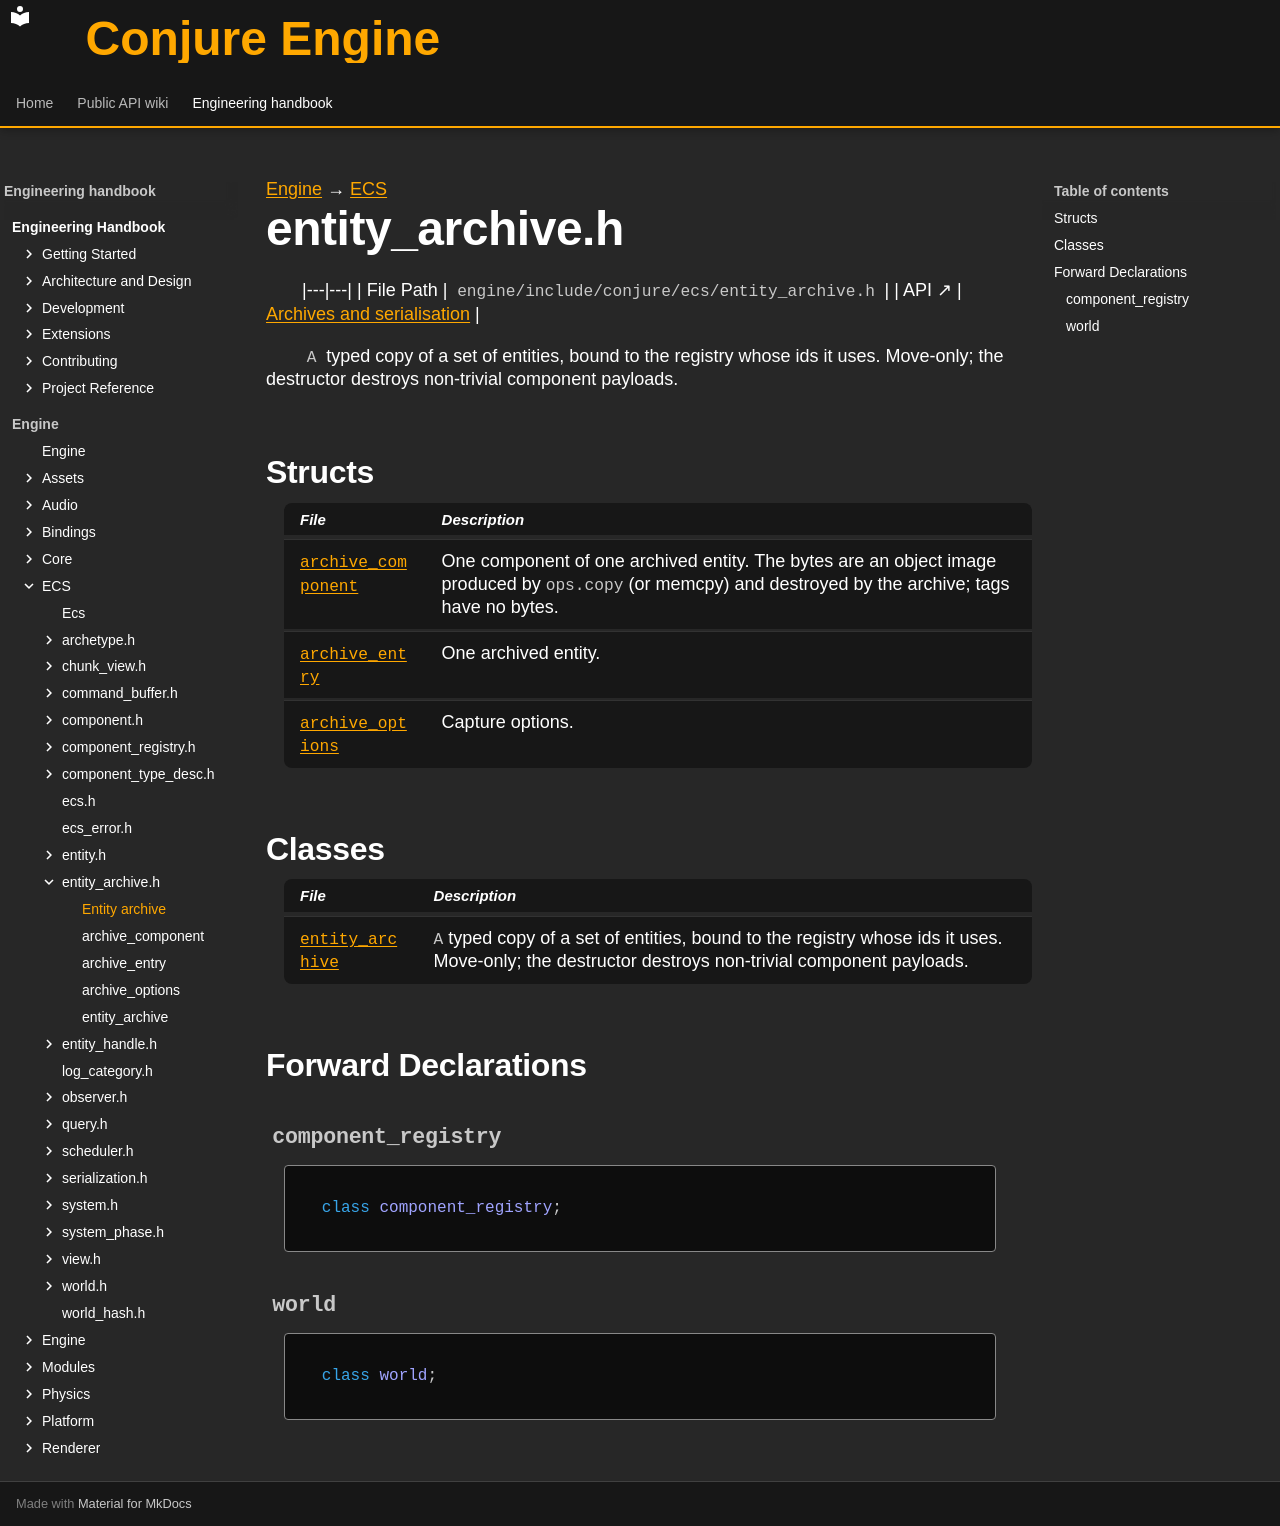

repository: Dozer90/Conjure-Engine · page: handbook/engine/ecs/entity-archive.html · generator: mkdocs

---
kind: header
---

[Engine](../../engine.md) → [ECS](../ecs.md)

# entity_archive.h
<!-- doc-template:header -->

|---|---|
| File Path | `engine/include/conjure/ecs/entity_archive.h` |
| API ↗ | [Archives and serialisation](../../../api/ecs/archives-and-serialization.md) |

<p><code>A</code> typed copy of a set of entities, bound to the registry whose ids it uses. Move-only; the destructor destroys non-trivial component payloads.</p>

## Structs

| File | Description |
|---|---|
| [`archive_component`](entity-archive/archive-component.md) | One component of one archived entity. The bytes are an object image produced by <code>ops.copy</code> (or memcpy) and destroyed by the archive; tags have no bytes. |
| [`archive_entry`](entity-archive/archive-entry.md) | One archived entity. |
| [`archive_options`](entity-archive/archive-options.md) | Capture options. |

## Classes

| File | Description |
|---|---|
| [`entity_archive`](entity-archive/entity-archive.md) | <code>A</code> typed copy of a set of entities, bound to the registry whose ids it uses. Move-only; the destructor destroys non-trivial component payloads. |

## Forward Declarations

### `component_registry` {#symbol-component-registry}

```cpp
class component_registry;
```

### `world` {#symbol-world}

```cpp
class world;
```

<!-- doc-content:notes:start -->

<!-- doc-content:notes:end -->

<!-- doc-content:threading:start -->

<!-- doc-content:threading:end -->

<!-- doc-content:extensions:start -->

<!-- doc-content:extensions:end -->

<!-- doc-content:tests:start -->

<!-- doc-content:tests:end -->

<!-- doc-legacy-anchors:start -->
<a id="archive_component"></a>
<a id="archive_componentbytes"></a>
<a id="archive_componentid"></a>
<a id="archive_entry"></a>
<a id="archive_entrycomponents"></a>
<a id="archive_entrymask"></a>
<a id="archive_options"></a>
<a id="archive_optionskeepexternalreferences"></a>
<a id="component_registry"></a>
<a id="constructors"></a>
<a id="constructors-and-destructors"></a>
<a id="declaration-summaries"></a>
<a id="dependencies"></a>
<a id="direct-header-dependencies"></a>
<a id="entity_archive"></a>
<a id="entity_archivecapture"></a>
<a id="entity_archivecomponent_bytes"></a>
<a id="entity_archivedestroy_payloads"></a>
<a id="entity_archiveentity_archive"></a>
<a id="entity_archiveentity_archive_1"></a>
<a id="entity_archiveentity_count"></a>
<a id="entity_archiveentries"></a>
<a id="entity_archivementries"></a>
<a id="entity_archivemregistry"></a>
<a id="entity_archiveoperator"></a>
<a id="entity_archivepush_entry"></a>
<a id="entity_archiveregistry"></a>
<a id="entity_archivevalidate"></a>
<a id="extension-points"></a>
<a id="functions"></a>
<a id="internals-and-algorithms"></a>
<a id="structs-and-types"></a>
<a id="tests"></a>
<a id="threading-model"></a>
<a id="variables-and-properties"></a>
<a id="world"></a>
<!-- doc-legacy-anchors:end -->
